Run: headless pygame with SDL's dummy video driver; simulated clock (each Clock.tick advances the game by its frame time, no real sleeping); random seed 0; keys injected as events and as key.get_pressed() state; no mouse input.
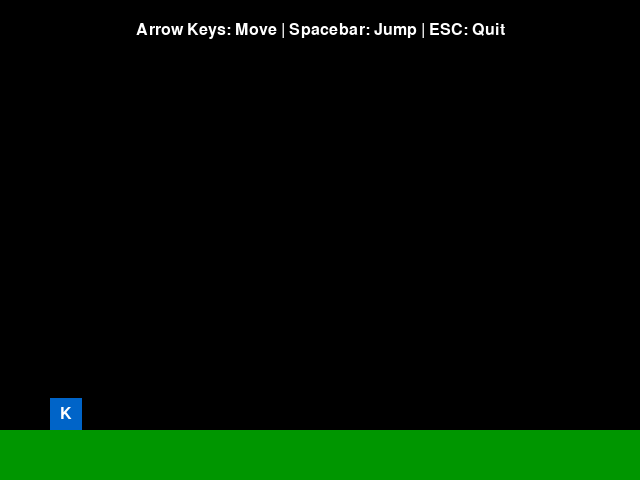
Frame 1 of 4 · flips 1–60 · no input
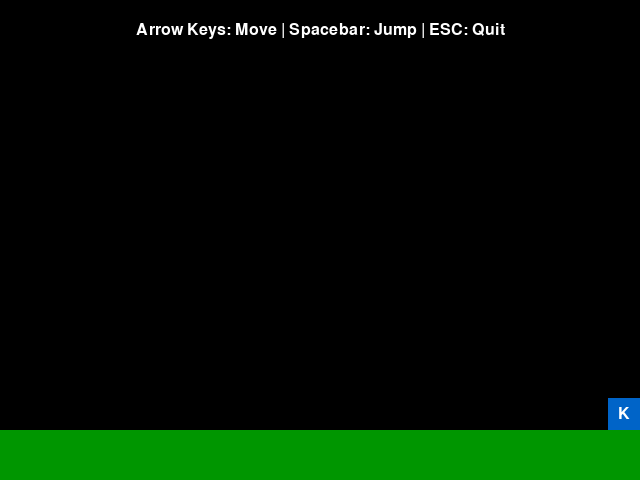
Frame 2 of 4 · flips 61–180 · tapped SPACE, RETURN · held RIGHT (→), D
Frame 3 of 4 · flips 181–300 · held DOWN (↓), S · screen unchanged from frame 2, image omitted
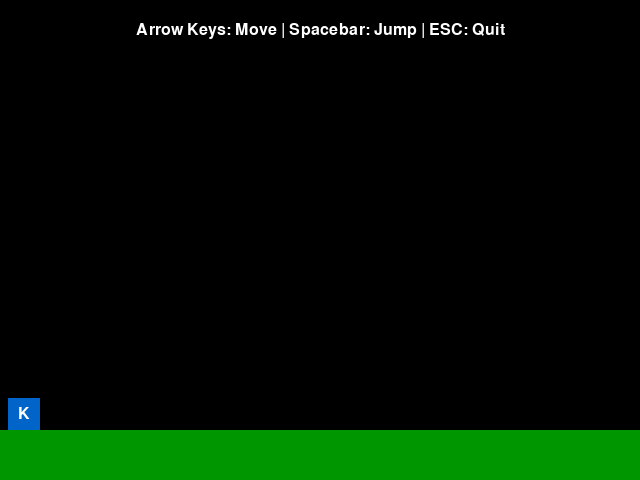
Frame 4 of 4 · flips 301–420 · held LEFT (←), A, UP (↑), W

The pygame program that drew these frames:

"""
Karel's Code Quest - A Side-Scrolling Platformer Game
Stanford CIP Final Project

This is a single-file pygame implementation designed to run in the CIP browser environment.
Karel, the beloved Stanford CS robot, embarks on a coding adventure through various levels.
"""

import pygame
import sys

# Game Constants
WINDOW_WIDTH = 640
WINDOW_HEIGHT = 480
FPS = 60
GAME_TITLE = "Karel's Code Quest"

# Karel Constants
KAREL_SIZE = 32
KAREL_SPEED = 5
KAREL_START_X = 50
KAREL_START_Y = WINDOW_HEIGHT - 100

# Physics Constants
GRAVITY = 0.8
JUMP_VELOCITY = -15
TERMINAL_VELOCITY = 12
GROUND_HEIGHT = 50
GROUND_LEVEL = WINDOW_HEIGHT - GROUND_HEIGHT

# Color Palette (simple scheme for CIP compatibility)
BLACK = (0, 0, 0)
WHITE = (255, 255, 255)
KAREL_BLUE = (0, 100, 200)  # Karel's signature color
GROUND_GREEN = (0, 150, 0)  # Ground color

class Karel:
    """
    Karel character class representing the player.
    A blue 32x32 rectangle with a centered white 'K' label.
    """
    
    def __init__(self, x, y):
        """Initialize Karel at the given position."""
        self.x = x
        self.y = y
        self.width = KAREL_SIZE
        self.height = KAREL_SIZE
        self.speed = KAREL_SPEED
        
        # Physics variables
        self.velocity_y = 0
        self.on_ground = False
        
        # Create rectangle for collision detection
        self.rect = pygame.Rect(self.x, self.y, self.width, self.height)
    
    def move_left(self):
        """Move Karel left while respecting screen boundaries."""
        self.x -= self.speed
        # Boundary check - don't go past left edge
        if self.x < 0:
            self.x = 0
        self.rect.x = self.x
    
    def move_right(self):
        """Move Karel right while respecting screen boundaries."""
        self.x += self.speed
        # Boundary check - don't go past right edge
        if self.x > WINDOW_WIDTH - self.width:
            self.x = WINDOW_WIDTH - self.width
        self.rect.x = self.x
    
    def jump(self):
        """Make Karel jump if on ground."""
        if self.on_ground:
            self.velocity_y = JUMP_VELOCITY
            self.on_ground = False
    
    def apply_gravity(self):
        """Apply gravity physics to Karel."""
        if not self.on_ground:
            # Apply gravity
            self.velocity_y += GRAVITY
            
            # Limit to terminal velocity
            if self.velocity_y > TERMINAL_VELOCITY:
                self.velocity_y = TERMINAL_VELOCITY
    
    def check_ground_collision(self):
        """Check if Karel is colliding with the ground."""
        karel_bottom = self.y + self.height
        
        if karel_bottom >= GROUND_LEVEL:
            # Karel is on or below ground
            self.y = GROUND_LEVEL - self.height
            self.velocity_y = 0
            self.on_ground = True
        else:
            self.on_ground = False
    
    def update(self, keys_pressed):
        """Update Karel's position based on keyboard input and physics."""
        # Handle horizontal movement
        if keys_pressed[pygame.K_LEFT]:
            self.move_left()
        if keys_pressed[pygame.K_RIGHT]:
            self.move_right()
        
        # Handle jumping
        if keys_pressed[pygame.K_SPACE]:
            self.jump()
        
        # Apply physics
        self.apply_gravity()
        
        # Update vertical position
        self.y += self.velocity_y
        
        # Check ground collision
        self.check_ground_collision()
        
        # Update collision rectangle
        self.rect.x = self.x
        self.rect.y = self.y
    
    def draw(self, screen):
        """Draw Karel as a blue rectangle with white 'K' label."""
        # Draw blue rectangle
        pygame.draw.rect(screen, KAREL_BLUE, self.rect)
        
        # Draw white 'K' label centered on Karel
        try:
            font = pygame.font.Font(None, 24)
            k_text = font.render('K', True, WHITE)
            # Center the 'K' on Karel
            text_rect = k_text.get_rect(center=(self.x + self.width//2, self.y + self.height//2))
            screen.blit(k_text, text_rect)
        except pygame.error as e:
            print(f"WARNING: Karel label rendering error - {e}")

class KarelGame:
    """
    Main game class that handles initialization, game loop, and cleanup.
    Designed for Stanford CIP browser environment compatibility.
    """
    
    def __init__(self):
        """Initialize the game window and pygame systems."""
        self.screen = None
        self.clock = None
        self.running = False
        
        # Initialize pygame with error handling
        if not self._initialize_pygame():
            sys.exit(1)
        
        # Create Karel character
        self.karel = Karel(KAREL_START_X, KAREL_START_Y)
    
    def _initialize_pygame(self):
        """
        Initialize pygame systems with comprehensive error handling.
        Returns True if successful, False otherwise.
        """
        try:
            # Initialize pygame
            pygame.init()
            
            # Check if pygame initialized successfully
            if not pygame.get_init():
                print("ERROR: Pygame failed to initialize")
                return False
            
            # Create the game window
            self.screen = pygame.display.set_mode((WINDOW_WIDTH, WINDOW_HEIGHT))
            pygame.display.set_caption(GAME_TITLE)
            
            # Initialize game clock for FPS control
            self.clock = pygame.time.Clock()
            
            print(f"Game initialized successfully: {WINDOW_WIDTH}x{WINDOW_HEIGHT}")
            print(f"Running at {FPS} FPS")
            return True
            
        except pygame.error as e:
            print(f"ERROR: Pygame initialization failed - {e}")
            return False
        except Exception as e:
            print(f"ERROR: Unexpected error during initialization - {e}")
            return False
    
    def handle_events(self):
        """
        Process all pygame events.
        Handle window close events and basic input.
        """
        for event in pygame.event.get():
            # Handle window close button
            if event.type == pygame.QUIT:
                self.running = False
            
            # Handle ESC key to quit (useful for CIP environment)
            elif event.type == pygame.KEYDOWN:
                if event.key == pygame.K_ESCAPE:
                    self.running = False
    
    def update(self):
        """
        Update game logic.
        Handle Karel movement and other game mechanics.
        """
        # Get currently pressed keys for smooth movement
        keys_pressed = pygame.key.get_pressed()
        
        # Update Karel's position based on input
        self.karel.update(keys_pressed)
    
    def draw(self):
        """
        Render the current game state to the screen.
        Draw Karel, ground, and game instructions.
        """
        # Clear screen with black background
        self.screen.fill(BLACK)
        
        # Draw ground level (green rectangle at bottom)
        ground_rect = pygame.Rect(0, GROUND_LEVEL, WINDOW_WIDTH, GROUND_HEIGHT)
        pygame.draw.rect(self.screen, GROUND_GREEN, ground_rect)
        
        # Draw Karel character
        self.karel.draw(self.screen)
        
        # Draw game instructions
        try:
            font = pygame.font.Font(None, 24)
            instruction_text = font.render("Arrow Keys: Move | Spacebar: Jump | ESC: Quit", True, WHITE)
            
            # Position instructions at top of screen
            instruction_rect = instruction_text.get_rect(center=(WINDOW_WIDTH//2, 30))
            self.screen.blit(instruction_text, instruction_rect)
            
        except pygame.error as e:
            print(f"WARNING: Text rendering error - {e}")
        
        # Update display
        pygame.display.flip()
    
    def run(self):
        """
        Main game loop.
        Handles events, updates game state, and renders at consistent FPS.
        """
        self.running = True
        print(f"Starting {GAME_TITLE}...")
        print("Game loop running - close window or press ESC to quit")
        
        try:
            while self.running:
                # Handle all events (input, window close, etc.)
                self.handle_events()
                
                # Update game logic
                self.update()
                
                # Render current frame
                self.draw()
                
                # Maintain consistent FPS
                self.clock.tick(FPS)
                
        except Exception as e:
            print(f"ERROR: Game loop error - {e}")
        finally:
            self.cleanup()
    
    def cleanup(self):
        """
        Clean up pygame resources before exit.
        Ensures proper shutdown in CIP environment.
        """
        print("Shutting down game...")
        pygame.quit()
        print("Game shutdown complete")

def main():
    """
    Entry point for Karel's Code Quest.
    Creates and runs the game instance.
    """
    print("=" * 50)
    print("Karel's Code Quest - Stanford CIP Final Project")
    print("=" * 50)
    
    # Create and run the game
    game = KarelGame()
    game.run()

# Run the game when script is executed directly
if __name__ == "__main__":
    main()
